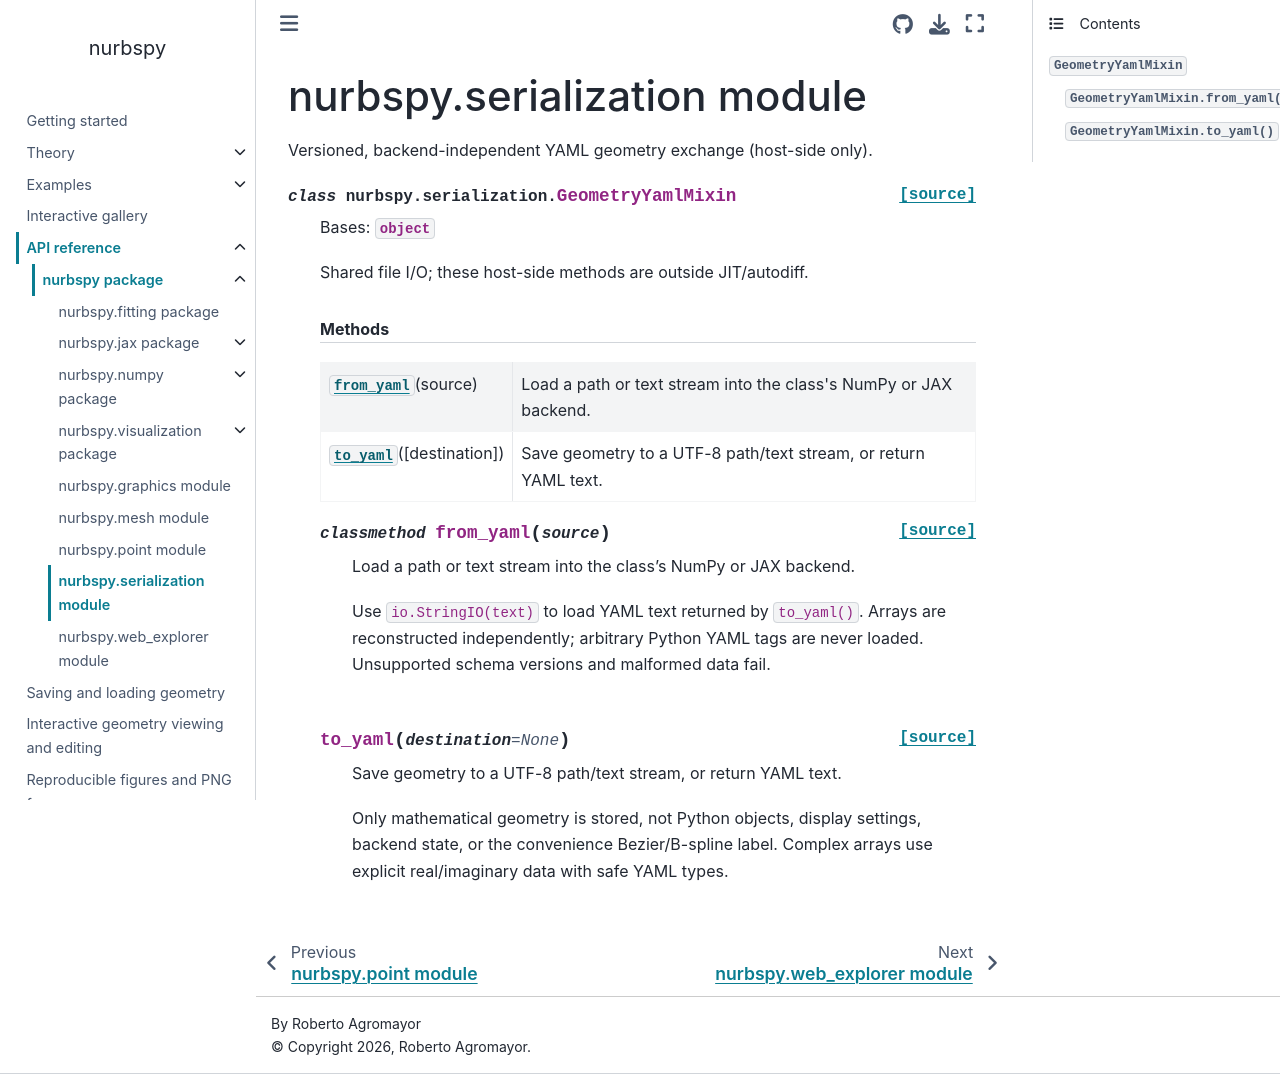

repository: turbo-sim/nurbspy · page: api/nurbspy.serialization.html · generator: sphinx

nurbspy.serialization module
============================

.. automodule:: nurbspy.serialization
   :members:
   :undoc-members:
   :show-inheritance:
